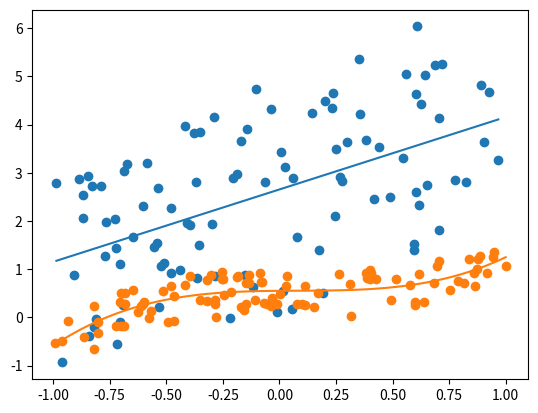

Recreate this plot in Python.
#18_numpy_approximation.p#

import numpy as np
import matplotlib.pyplot as plt


x = np.random.rand(100) * 2 - 1
noise = np.random.rand(100) * 5

y = x*2 + noise

a, b = np.polyfit(x,y,1)

plt.scatter(x,y)

print(np.corrcoef(x,y))

test_x = np.linspace(np.min(x), np.max(x), 100)
test_y = a * test_x  + b
plt.plot(test_x, test_y)
plt.show()

x = np.random.rand(100) * 2 - 1
noise = np.random.rand(100)
y = x**3 - 0.25*x**2 + noise
plt.scatter(x,y)
a,b,c,d = np.polyfit(x,y,3)

test_x = np.linspace(np.min(x), np.max(x), 100)
# test_y = a* test_x **3 + b * test_x **2 + c * test_x + d
# plt.plot(test_x, test_y)
# plt.show()


func = np.poly1d(np.polyfit(x,y,3))

plt.plot(test_x, func(test_x))
plt.show()